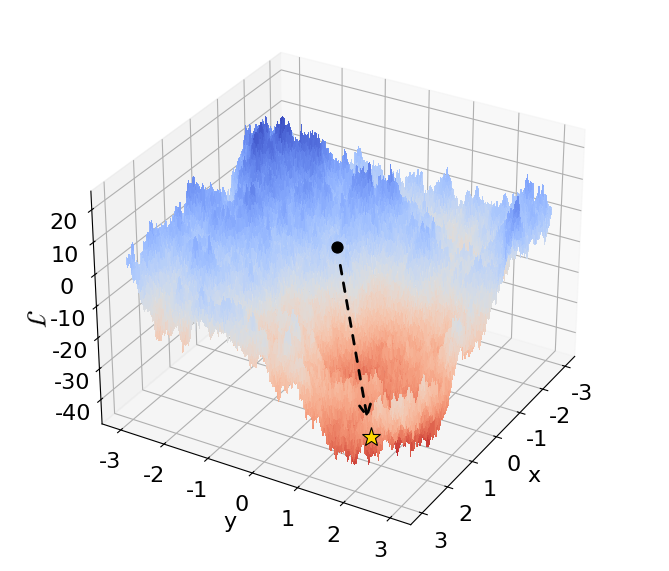

Reproduce this figure in Python.
"""
Plots 3-D toy model for illustrating the proposed method.

by Shan Jiang, FDL, Nagoya University
"""
import numpy as np
import matplotlib.pyplot as plt
import matplotlib as mpl
from mpl_toolkits.mplot3d import Axes3D
from mpl_toolkits.mplot3d import proj3d
import os

# =============================================================================
# ── PARAMETRIC CONTROL PANEL ─────────────────────────────────────────────────
# =============================================================================
ELEV        = 30           # 3D view elevation angle (degrees)
AZIM        = 390          # 3D view azimuth angle (degrees)
CMAP        = 'coolwarm_r' # colormap for the landscape surface
FONT_SIZE   = 16           # global font size
FONT_FAMILY = 'Helvetica'

FIG_W       = 6.5          # figure width (inches)
FIG_H       = 5.5          # figure height (inches)

# position and size of the 3D axes within the figure
SUBPLOT_RECT = [0.001, 0.001, 0.999, 0.999]
# =============================================================================

RSTRIDE     = 2
CSTRIDE     = 2
ALPHA_3D    = 0.9

X0_COLOR    = 'black'
XMIN_COLOR  = 'gold'
X0_SIZE     = 8
XMIN_SIZE   = 14

ARROW_COLOR = 'black'
ARROW_LW    = 2
ARROW_MS    = 20
ARROW_SHRINK = 0.08
ARROW_DASH  = (3.2, 3.2)

# =============================================================================

mpl.rcParams['font.family'] = 'sans-serif'
mpl.rcParams['font.sans-serif'] = [FONT_FAMILY, 'Helvetica']
mpl.rcParams['font.size'] = FONT_SIZE

os.makedirs('./figs', exist_ok=True)

x0_pos = (-0.3, -0.3)
global_min_target = (1.8, 1.8)
GRF_SEED = 633
NPTS = 500
x = np.linspace(-3, 3, NPTS)
y = np.linspace(-3, 3, NPTS)
X, Y = np.meshgrid(x, y)

def make_grf(shape, seed, power_exp, amplitude):
    rng = np.random.default_rng(seed)
    F = np.fft.fft2(rng.standard_normal(shape))
    ky = np.fft.fftfreq(shape[0])
    kx = np.fft.fftfreq(shape[1])
    KX, KY = np.meshgrid(kx, ky)
    K = np.sqrt(KX**2 + KY**2)
    K[0, 0] = 1.0
    power = K ** power_exp
    power[0, 0] = 0.0
    field = np.real(np.fft.ifft2(F * np.sqrt(power)))
    return amplitude * field / field.std()

Z = 0.02 * (X**2 + Y**2)
Z -= 40.0 * np.exp(-((X - global_min_target[0])**2 + (Y - global_min_target[1])**2) / 4.0)
Z -= 3.0 * np.exp(-((X - (-0.42))**2 + (Y - (-0.42))**2) / 0.03)
for cx_, cy_, d, w in [
    (-2.0,  1.0, 1.5, 0.30), ( 1.0, -2.0, 1.5, 0.30),
    (-2.0, -1.5, 1.2, 0.25), (-1.5,  2.0, 1.2, 0.25),
    ( 2.3, -0.8, 1.0, 0.25), ( 0.0,  2.5, 0.8, 0.20),
]:
    Z -= d * np.exp(-((X - cx_)**2 + (Y - cy_)**2) / w)
Z += make_grf(X.shape, GRF_SEED,      -3.0, 6.0)
Z += make_grf(X.shape, GRF_SEED+1000, -2.5, 3.0)
Z += make_grf(X.shape, GRF_SEED+2000, -2.0, 1.2)

min_idx = np.argmin(Z)
iy_min, ix_min = np.unravel_index(min_idx, Z.shape)
xmin_x = X[iy_min, ix_min]
xmin_y = Y[iy_min, ix_min]
xmin_z = Z[iy_min, ix_min]
x0_iz  = np.argmin(np.abs(y - x0_pos[1]))
x0_ix  = np.argmin(np.abs(x - x0_pos[0]))
x0_z   = Z[x0_iz, x0_ix]

# =============================================================================
# ── 3D LANDSCAPE FIGURE ───────────────────────────────────────────────────────
# =============================================================================
fig = plt.figure(figsize=(FIG_W, FIG_H))
ax1 = fig.add_axes(SUBPLOT_RECT, projection='3d')

ax1.plot_surface(X, Y, Z, cmap=CMAP, alpha=ALPHA_3D,
                 rstride=RSTRIDE, cstride=CSTRIDE,
                 linewidth=0, antialiased=False)

ax1.view_init(elev=ELEV, azim=AZIM)
ax1.set_zlim(Z.min(), Z.max())
ax1.set_xlabel('x')
ax1.set_ylabel('y')
ax1.set_zlabel(r'$\mathcal{J}$')

fig.canvas.draw()

def to_fig_coords(ax, x, y, z):
    x2d, y2d, _ = proj3d.proj_transform(x, y, z, ax.get_proj())
    screen = ax.transData.transform((x2d, y2d))
    return fig.transFigure.inverted().transform(screen)

p0f = to_fig_coords(ax1, x0_pos[0], x0_pos[1], x0_z)
p1f = to_fig_coords(ax1, xmin_x, xmin_y, xmin_z)

vec = p1f - p0f
p0f_s = p0f + vec * ARROW_SHRINK
p1f_s = p1f - vec * ARROW_SHRINK

ax_ov = fig.add_axes([0, 0, 1, 1], facecolor='none')
ax_ov.set_xlim(0, 1)
ax_ov.set_ylim(0, 1)
ax_ov.axis('off')

ax_ov.annotate('', xy=p1f_s, xytext=p0f_s,
               arrowprops=dict(arrowstyle='->', color=ARROW_COLOR,
                               lw=ARROW_LW, mutation_scale=ARROW_MS,
                               linestyle=(0, ARROW_DASH)))

ax_ov.plot(*p0f, 'o', color=X0_COLOR, markersize=X0_SIZE,
           markeredgecolor='black', markeredgewidth=0.8)
ax_ov.plot(*p1f, '*', color=XMIN_COLOR, markersize=XMIN_SIZE,
           markeredgecolor='black', markeredgewidth=0.8)

fig.savefig('./figs/landscape_3d.png', dpi=300, bbox_inches='tight')

plt.show()
